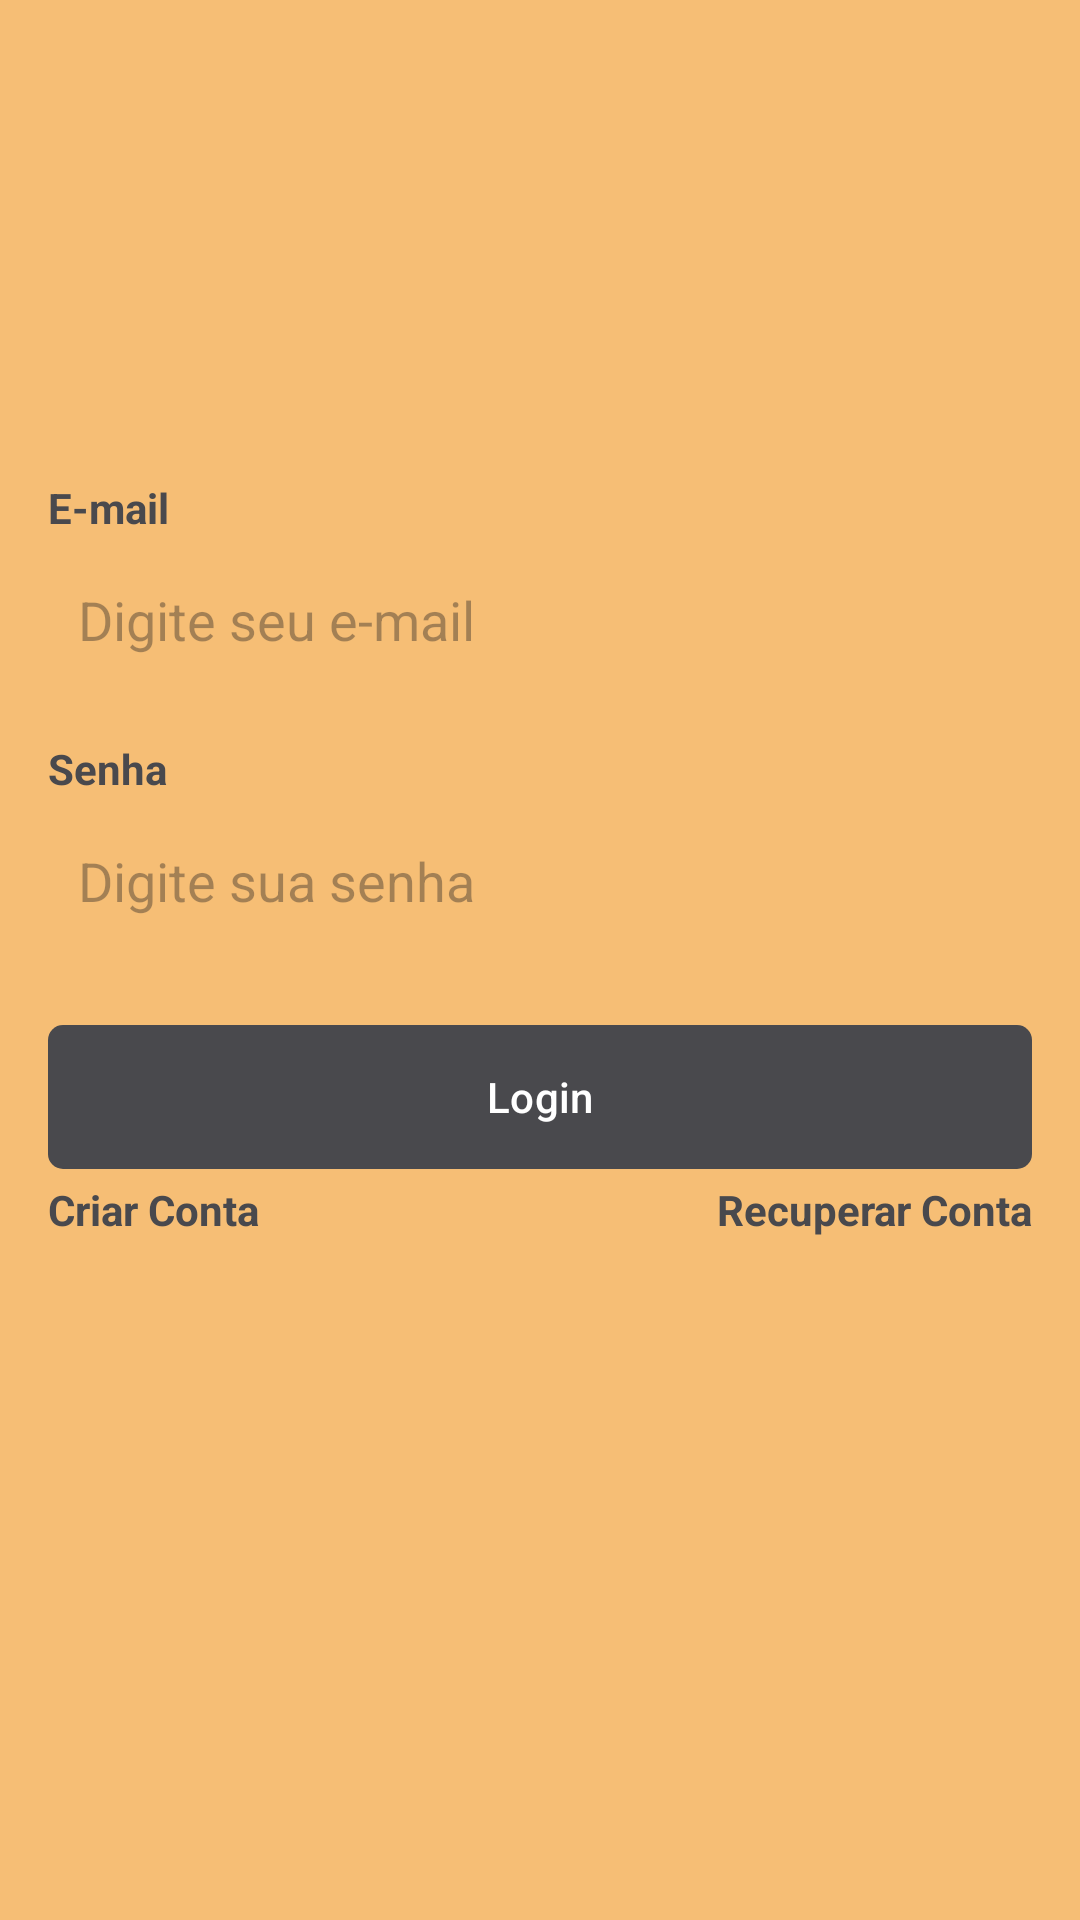

Layout XML and referenced resources for this Android screen:
<!-- AndroidManifest.xml: application theme Theme.Tasks -->
<!-- res/layout/fragment_login.xml -->
<?xml version="1.0" encoding="utf-8"?>
<androidx.constraintlayout.widget.ConstraintLayout xmlns:android="http://schemas.android.com/apk/res/android"
	xmlns:tools="http://schemas.android.com/tools"
	android:layout_width="match_parent"
	android:layout_height="match_parent"
	xmlns:app="http://schemas.android.com/apk/res-auto"
	tools:context=".ui.auth.LoginFragment">

	<LinearLayout
		android:id="@+id/main"
		android:layout_width="0dp"
		android:layout_height="wrap_content"
		android:orientation="vertical"
		app:layout_constraintStart_toStartOf="parent"
		app:layout_constraintEnd_toEndOf="parent"
		app:layout_constraintTop_toTopOf="parent"
		app:layout_constraintBottom_toBottomOf="parent"
		android:layout_marginHorizontal="16dp"
		app:flow_verticalGap="20dp">

		<TextView
			android:layout_width="wrap_content"
			android:layout_height="wrap_content"
			android:text="@string/input_email_label"
			android:textStyle="bold"
			android:textColor="@color/primary"/>

		<EditText
			android:layout_width="match_parent"
			android:layout_height="48dp"
			android:hint="@string/input_email_placeholder"
			android:inputType="textEmailAddress"
			android:background="@drawable/bg_edit_text"
			android:padding="10dp"
			android:layout_marginTop="4dp"/>

		<TextView
			android:layout_width="wrap_content"
			android:layout_height="wrap_content"
			android:text="@string/input_senha_label"
			android:textStyle="bold"
			android:textColor="@color/primary"
			android:layout_marginTop="16dp"/>

		<EditText
			android:layout_width="match_parent"
			android:layout_height="48dp"
			android:hint="@string/input_senha_placeholder"
			android:inputType="textPassword"
			android:background="@drawable/bg_edit_text"
			android:padding="10dp"
			android:layout_marginTop="4dp"/>

		<com.google.android.material.button.MaterialButton
			android:id="@+id/buttonLogin"
			android:layout_width="match_parent"
			android:layout_height="wrap_content"
			android:text="@string/input_login"
			android:textColor="@color/white"
			android:background="@drawable/bt_btn"
			app:backgroundTint="@color/primary"
			android:layout_marginTop="24dp"/>

		<LinearLayout
			android:layout_width="match_parent"
			android:layout_height="wrap_content"
			android:orientation="horizontal"
			android:layout_marginTop="4dp">

			<TextView
				android:id="@+id/buttonRegister"
				android:layout_width="wrap_content"
				android:layout_height="wrap_content"
				android:text="@string/input_conta_criar"
				android:layout_weight="1"
				android:textAlignment="textStart"
				android:textStyle="bold"
				android:textColor="@color/primary"/>

			<TextView
				android:id="@+id/buttonRecover"
				android:layout_width="wrap_content"
				android:layout_height="wrap_content"
				android:text="@string/input_conta_recuperar"
				android:layout_weight="1"
				android:textAlignment="textEnd"
				android:textStyle="bold"
				android:textColor="@color/primary"/>
		</LinearLayout>

		<ProgressBar
			android:layout_width="wrap_content"
			android:layout_height="wrap_content"
			android:indeterminateTint="@color/primary"
			android:layout_gravity="center"
			android:layout_marginTop="20dp"
			tools:visibility="visible"
			android:visibility="invisible"/>
	</LinearLayout>

</androidx.constraintlayout.widget.ConstraintLayout>
<!-- resources referenced by this layout -->
<resources>
  <color name="primary">#49494D</color>
  <color name="white">#FFFFFFFF</color>
  <!-- drawable bt_btn (drawable) -->
  <?xml version="1.0" encoding="utf-8"?>
  <shape xmlns:android="http://schemas.android.com/apk/res/android"
  	android:shape="rectangle">
  
  	<solid android:color="@color/white"/>
  	<corners android:radius="5dp"/>
  
  </shape>
  <string name="input_conta_criar">Criar Conta</string>
  <string name="input_conta_recuperar">Recuperar Conta</string>
  <string name="input_email_label">E-mail</string>
  <string name="input_email_placeholder">Digite seu e-mail</string>
  <string name="input_login">Login</string>
  <string name="input_senha_label">Senha</string>
  <string name="input_senha_placeholder">Digite sua senha</string>
  <style name="Theme.Tasks" parent="Base.Theme.Tasks" />
  <style name="Base.Theme.Tasks" parent="Theme.Material3.DayNight.NoActionBar">
  		<item name="colorPrimary">@color/color_default</item>
  		<item name="colorPrimaryVariant">@color/color_default</item>
  		<item name="android:windowBackground">@color/color_default</item>
  	</style>
  <color name="color_default">#F6BE75</color>
</resources>
